Run: headless pygame with SDL's dummy video driver; simulated clock (each Clock.tick advances the game by its frame time, no real sleeping); random seed 0; keys injected as events and as key.get_pressed() state; no mouse input.
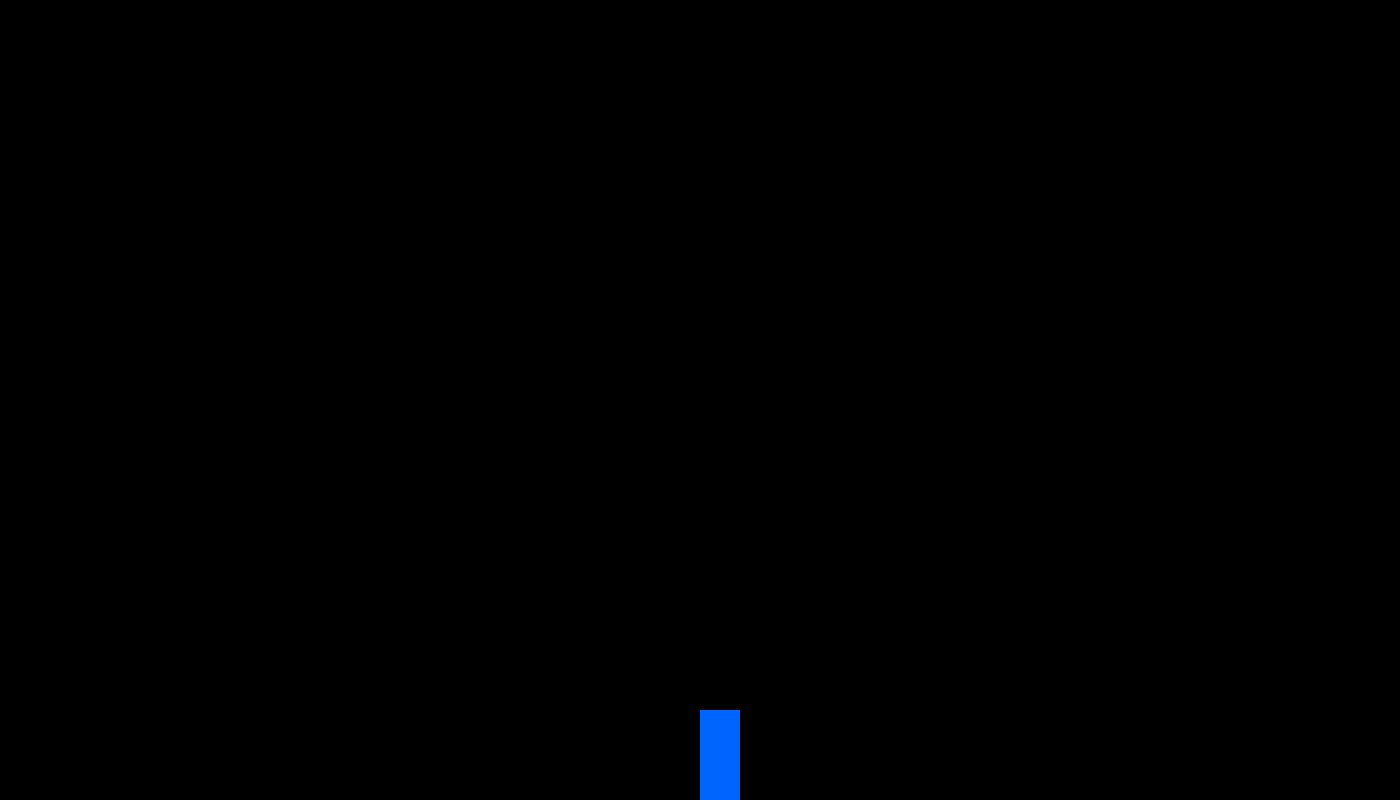
Frame 1 of 4 · flips 1–60 · no input
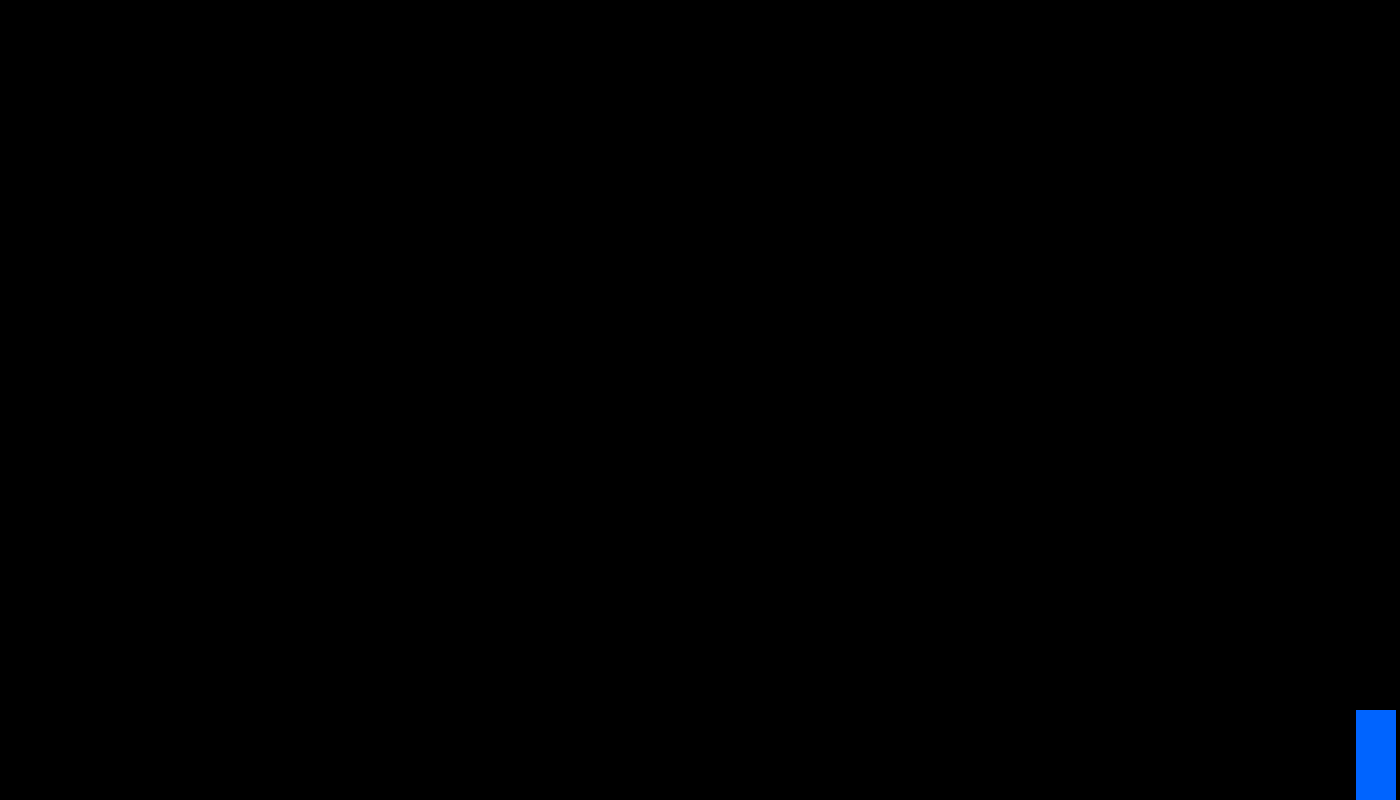
Frame 2 of 4 · flips 61–180 · tapped SPACE, RETURN · held RIGHT (→), D
Frame 3 of 4 · flips 181–300 · held DOWN (↓), S · screen unchanged from frame 2, image omitted
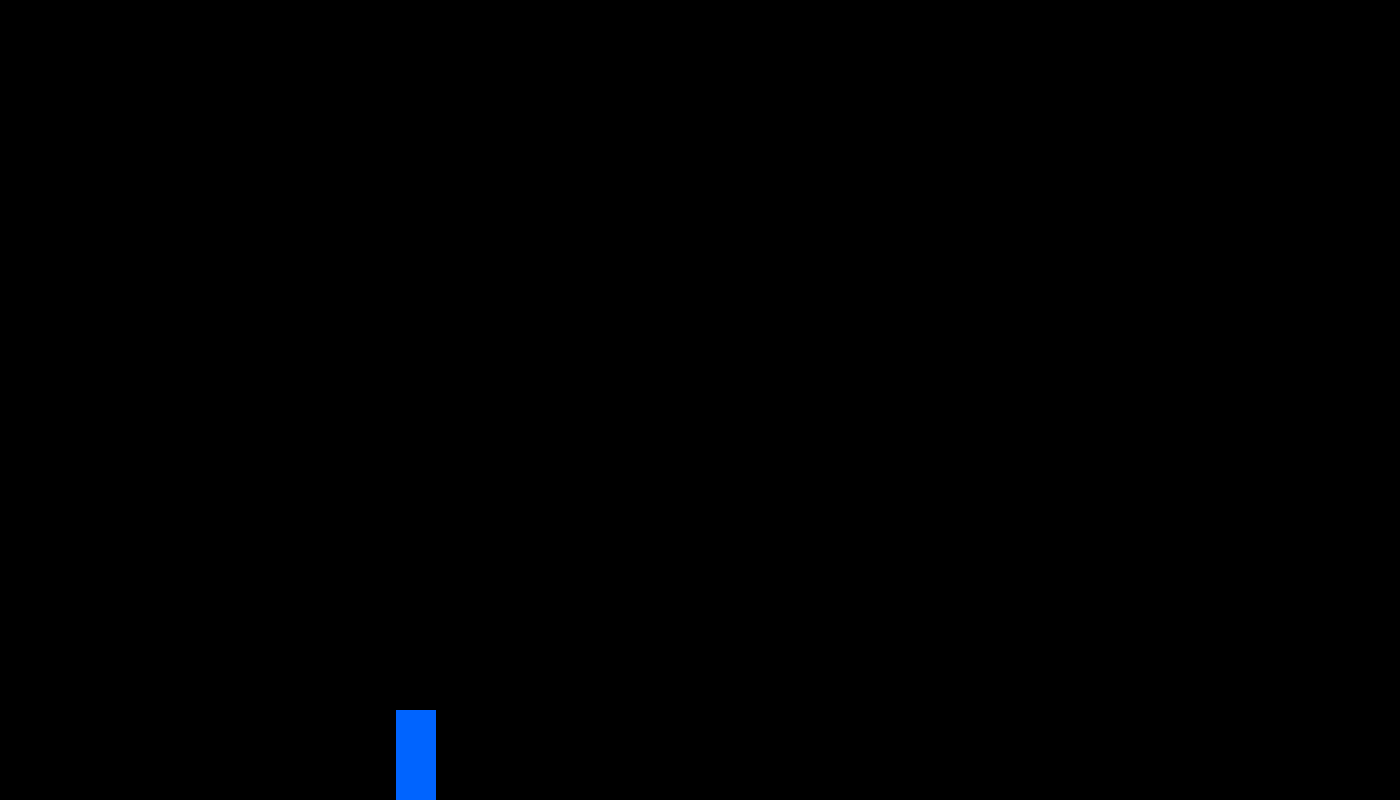
Frame 4 of 4 · flips 301–420 · held LEFT (←), A, UP (↑), W

The pygame program that drew these frames:

import pygame
from random import randint

# Setup
pygame.init()

WIDTH = 1400
HEIGHT = 800
FPS = 120
SCREEN =  pygame.display.set_mode((WIDTH, HEIGHT))
pygame.display.set_caption("Bubble Trouble")
LEVEL = 1
BALL_POSITIONS = []

# Colors
black = (0, 0, 0)
blue = (0, 100, 255)
gray = (255, 255, 255)


class Player:

    def __init__(self):
        self.lives = 5
        self.alive = True    
        self.position = 700



    def draw(self, position):
        pygame.draw.rect(SCREEN, blue, (self.position, 710, 40, 90))
        pygame.display.update()



    def shoot(self, position):        
        pygame.draw.line(SCREEN, gray, (position + 20, 710), (position + 20, 0))




def main():

    running = True
    clock = pygame.time.Clock()
    player = Player()


    while running:
        for event in pygame.event.get():
            if event.type == pygame.QUIT:
                running = False


        # Input functionality
        keys = pygame.key.get_pressed()

        if keys[pygame.K_SPACE]: 
            player.shoot(player.position)

        if keys[pygame.K_LEFT] and player.position > 5: 
            player.position -= 8  

        if keys[pygame.K_RIGHT] and player.position < 1349: 
            player.position += 8


        player.draw(player.position)

        clock.tick(FPS)
        SCREEN.fill(black)


    pygame.quit()


if __name__ == "__main__":
    main()
